Image classification data set "combined" (WhenLifeHandsYouLemons/Computer-Science-IA on GitHub). Class labels (16): decmial, division sign, eight, equal, five, four, minus sign, nine, one, plus sign, seven, six, three, times sign, two, zero.

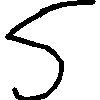
Label: five

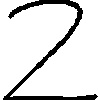
Label: two

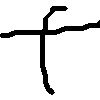
Label: plus sign

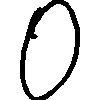
Label: zero

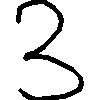
Label: three

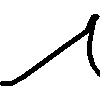
Label: one
